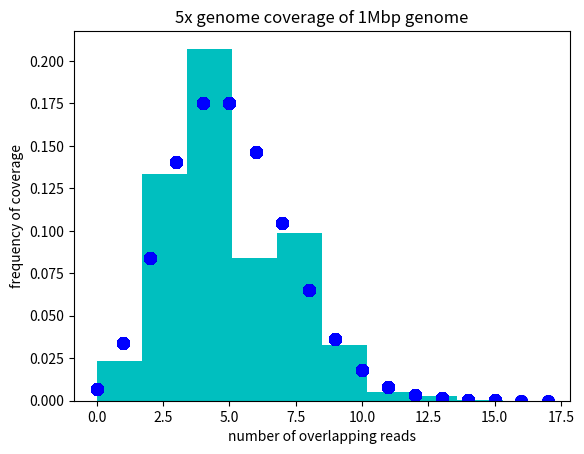

Recreate this plot in Python.
#Write a program to simulate sequencing 5x coverage of a 1Mbp genome with 100bp reads and plot the histogram of coverage. Note you do not need to actually output the sequences of the reads, you can just randomly sample positions in the genome and record the coverage. You do not need to consider the strand of each read. The start position of each read should have a uniform random probabilty at each possible starting position (1 through 999,901). You can record the coverage in an array of 1M positions. Overlay the histogram with a Poisson distribution with lambda=5

#!/usr/bin/env python
import sys
import matplotlib.pyplot as plt
import numpy as np
from scipy.stats import poisson

values = [0] * 1000000
#print(values)
for i in range(50000):
    randgene = np.random.randint(0, 999900)
    #returns random integers from low to high (0 to 999900)
    for j in range(randgene, randgene+100):
        values[j] +=1
# print(np.sum(values))
x = np.array(values)

zeros = np.where(x==0)
print(len(zeros[0]))
poi = poisson.pmf(x, 5) * 1000000
print(poi)


fig, ax = plt.subplots()
ax.hist(x, density=True, color = 'c')
mu = 5
#here mu is lambda
ax.plot(x, poisson.pmf(x, mu), 'bo', ms=8)
ax.set_xlabel("number of overlapping reads")
ax.set_ylabel("frequency of coverage")
ax.set_title("5x genome coverage of 1Mbp genome")
plt.savefig("ex1_2.png")
plt.close(fig)
